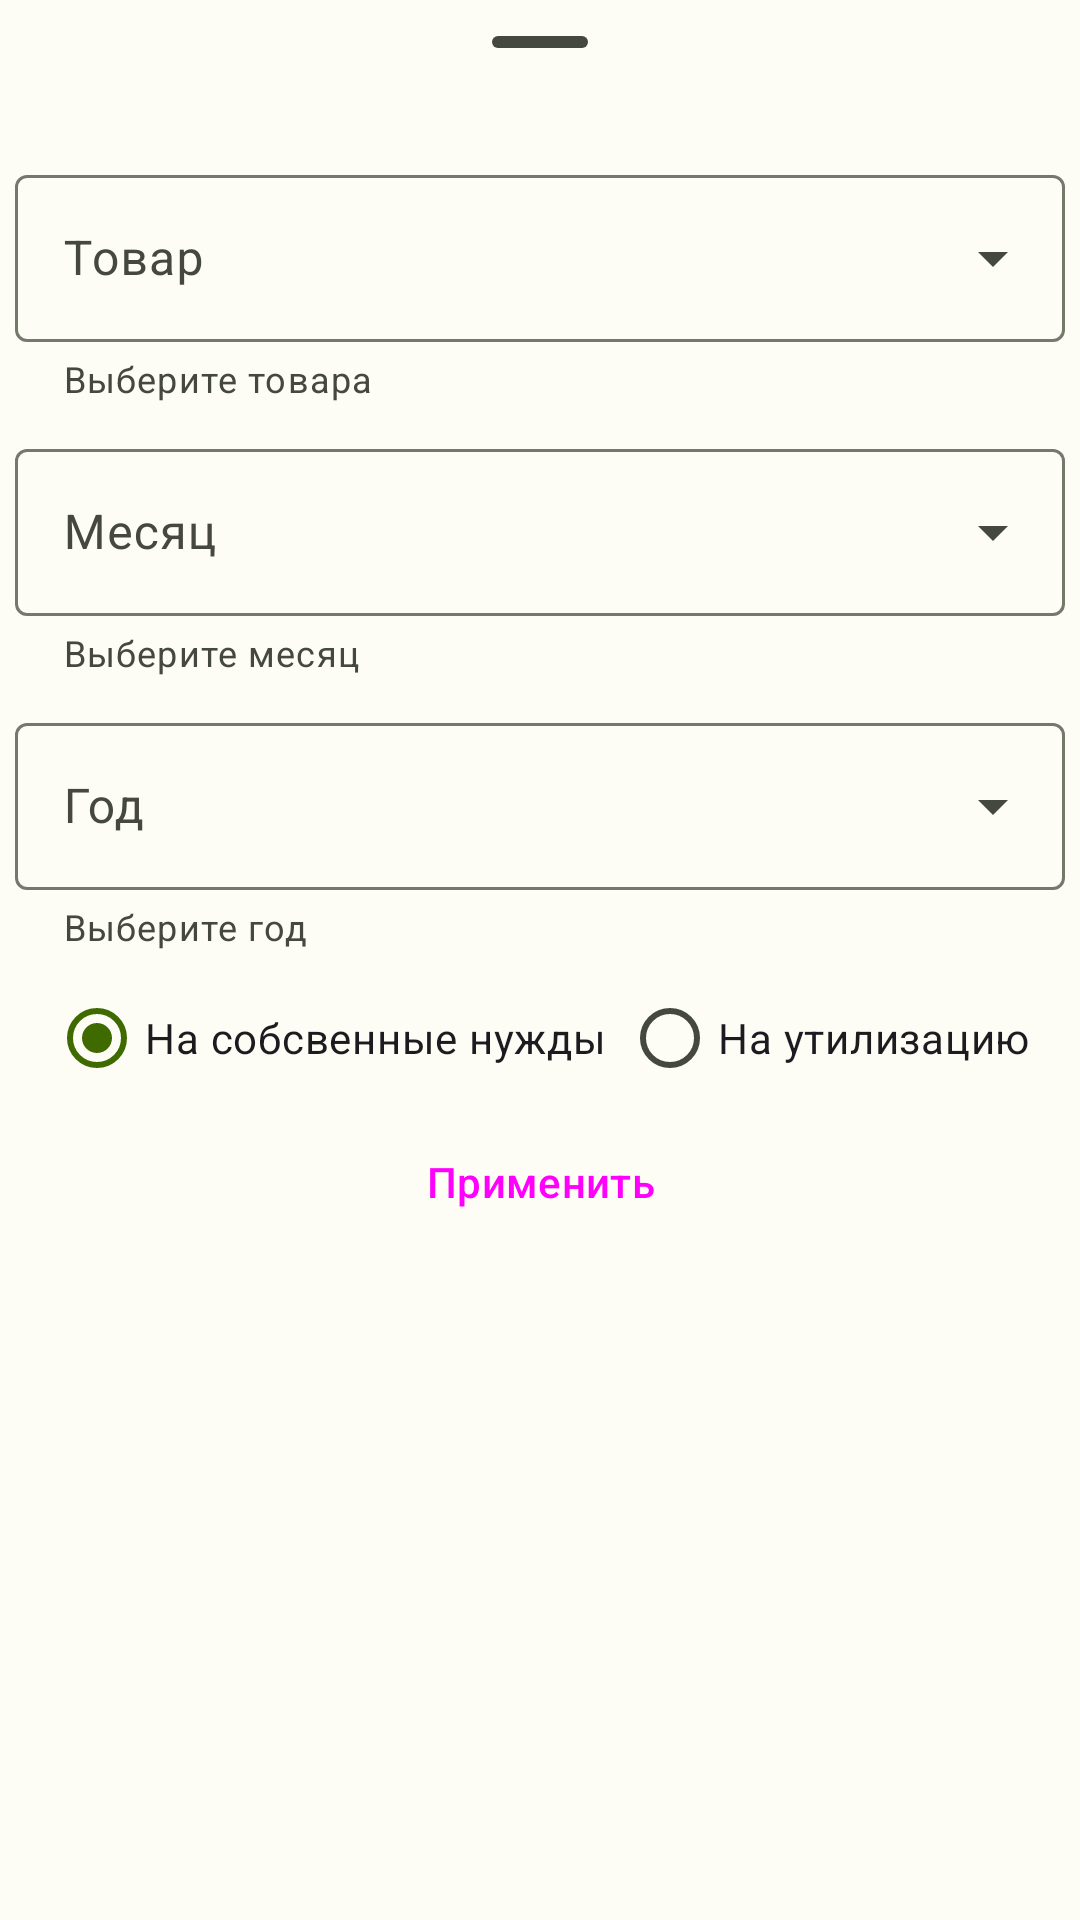

The Android layout XML behind this screen, and the referenced resources:
<!-- AndroidManifest.xml: application theme Theme.MyFerma -->
<!-- res/layout/fragment_bottom_chart_setting.xml -->
<ScrollView xmlns:android="http://schemas.android.com/apk/res/android"
    xmlns:app="http://schemas.android.com/apk/res-auto"
    android:layout_width="match_parent"
    android:layout_height="match_parent"
    android:layout_gravity="top|center">


    <LinearLayout
        android:layout_width="match_parent"
        android:layout_height="wrap_content"
        android:orientation="vertical">

        <com.google.android.material.bottomsheet.BottomSheetDragHandleView
            android:layout_width="match_parent"
            android:layout_height="wrap_content" />

        <com.google.android.material.textfield.TextInputLayout
            android:id="@+id/menu"
            style="@style/Widget.Material3.TextInputLayout.OutlinedBox.ExposedDropdownMenu"
            android:layout_width="match_parent"
            android:layout_height="wrap_content"
            app:helperText="Выберите товара"
            android:padding="5dp"
            android:hint="Товар">

            <AutoCompleteTextView
                android:id="@+id/animals_spiner"
                android:layout_width="match_parent"
                android:layout_height="wrap_content"
                android:inputType="none" />

        </com.google.android.material.textfield.TextInputLayout>

        <com.google.android.material.textfield.TextInputLayout
            android:id="@+id/menu2"
            style="@style/Widget.Material3.TextInputLayout.OutlinedBox.ExposedDropdownMenu"
            android:layout_width="match_parent"
            android:layout_height="wrap_content"
            android:padding="5dp"
            app:helperText="Выберите месяц"
            android:hint="Месяц">

            <AutoCompleteTextView
                android:id="@+id/mounts_spiner"
                android:layout_width="match_parent"
                android:layout_height="wrap_content"
                android:inputType="none"
                app:simpleItems="@array/mounts" />

        </com.google.android.material.textfield.TextInputLayout>


        <com.google.android.material.textfield.TextInputLayout
            android:id="@+id/menu3"
            style="@style/Widget.Material3.TextInputLayout.OutlinedBox.ExposedDropdownMenu"
            android:layout_width="match_parent"
            android:layout_height="wrap_content"
            android:padding="5dp"
            app:helperText="Выберите год"
            android:hint="Год">

            <AutoCompleteTextView
                android:id="@+id/year_spiner"
                android:layout_width="match_parent"
                android:layout_height="wrap_content"
                android:inputType="none" />
        </com.google.android.material.textfield.TextInputLayout>

        <RadioGroup
            android:id="@+id/radioGroup"
            android:layout_width="wrap_content"
            android:layout_height="wrap_content"
            android:checkedButton="@+id/radio_button_1"
            android:orientation="horizontal"
            android:layout_gravity="center">

            <RadioButton
                android:id="@+id/radio_button_1"
                android:layout_width="match_parent"
                android:layout_height="match_parent"
                android:text="На собсвенные нужды"
                app:icon="@drawable/baseline_cottage_24" />

            <RadioButton
                android:id="@+id/radio_button_2"
                android:layout_width="match_parent"
                android:layout_height="match_parent"
                android:layout_marginLeft="5dp"
                android:text="На утилизацию"
                app:icon="@drawable/baseline_cottage_24"/>
        </RadioGroup>

        <Button
            android:id="@+id/add_button"
            android:layout_gravity="center"
            style="@style/Widget.Material3.Button"
            android:layout_width="wrap_content"
            android:layout_height="wrap_content"
            android:text="Применить"
            />

    </LinearLayout>
</ScrollView>
<!-- resources referenced by this layout -->
<resources>
  <string-array name="mounts">
          <item>За весь год</item>
          <item>Январь</item>
          <item>Февраль</item>
          <item>Март</item>
          <item>Апрель</item>
          <item>Май</item>
          <item>Июнь</item>
          <item>Июль</item>
          <item>Август</item>
          <item>Сентябрь</item>
          <item>Октябрь</item>
          <item>Ноябрь</item>
          <item>Декабрь</item>
      </string-array>
  <color name="md_theme_light_primary">#3E6A00</color>
  <color name="md_theme_light_onPrimary">#FFFFFF</color>
  <color name="md_theme_light_primaryContainer">#B9F474</color>
  <color name="md_theme_light_onPrimaryContainer">#0F2000</color>
  <color name="md_theme_light_secondary">#576249</color>
  <color name="md_theme_light_onSecondary">#FFFFFF</color>
  <color name="md_theme_light_secondaryContainer">#DBE7C8</color>
  <color name="md_theme_light_onSecondaryContainer">#151E0B</color>
  <color name="md_theme_light_tertiary">#386663</color>
  <color name="md_theme_light_onTertiary">#FFFFFF</color>
  <color name="md_theme_light_tertiaryContainer">#BBECE8</color>
  <color name="md_theme_light_onTertiaryContainer">#00201E</color>
  <color name="md_theme_light_error">#BA1A1A</color>
  <color name="md_theme_light_errorContainer">#FFDAD6</color>
  <color name="md_theme_light_onError">#FFFFFF</color>
  <color name="md_theme_light_onErrorContainer">#410002</color>
  <color name="md_theme_light_background">#FDFCF5</color>
  <color name="md_theme_light_onBackground">#1B1C18</color>
  <color name="md_theme_light_surface">#FDFCF5</color>
  <color name="md_theme_light_onSurface">#1B1C18</color>
  <color name="md_theme_light_surfaceVariant">#E1E4D5</color>
  <color name="md_theme_light_onSurfaceVariant">#44483D</color>
  <color name="md_theme_light_outline">#75796C</color>
  <color name="md_theme_light_inverseOnSurface">#F2F1E9</color>
  <color name="md_theme_light_inverseSurface">#30312C</color>
  <color name="md_theme_light_inversePrimary">#9ED75B</color>
</resources>
